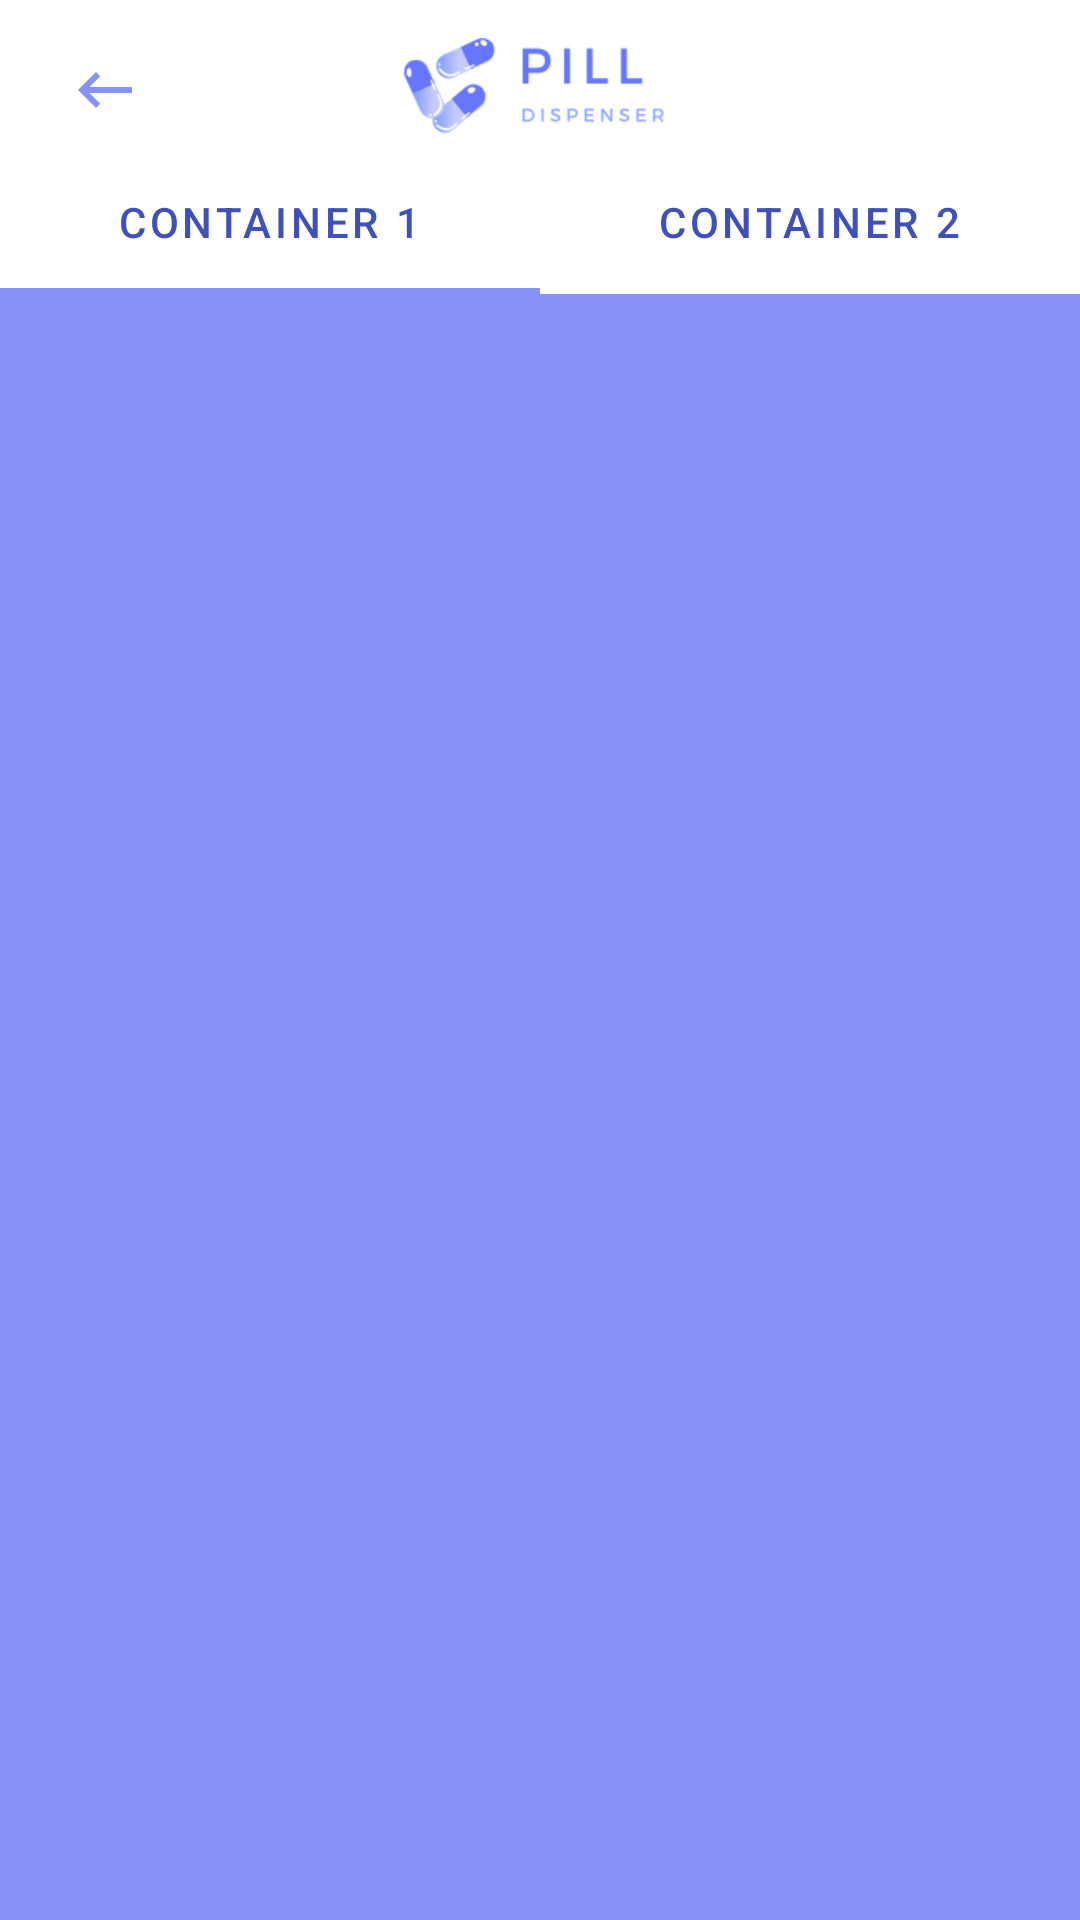

Android layout source for this screen:
<!-- AndroidManifest.xml: application theme Theme.BottomNavigation -->
<!-- res/layout/activity_container_schedule_list.xml -->
<?xml version="1.0" encoding="utf-8"?>
<FrameLayout xmlns:android="http://schemas.android.com/apk/res/android"
    xmlns:tools="http://schemas.android.com/tools"
    android:layout_width="match_parent"
    android:layout_height="match_parent"
    xmlns:app="http://schemas.android.com/apk/res-auto"
    android:background="@color/lavender"
    tools:context=".ContainerScheduleList">

    <ImageView
        android:id="@+id/imageView6"
        android:layout_width="wrap_content"
        android:layout_height="wrap_content"
        android:layout_marginTop="-150dp"
        app:srcCompat="@drawable/top_bg" />

    <RelativeLayout
        android:layout_width="match_parent"
        android:layout_height="wrap_content"
        android:layout_marginBottom="20dp">


        <ImageButton
            android:id="@+id/back_btn"
            android:layout_width="70dp"
            android:layout_height="60dp"
            android:foregroundGravity="left"
            android:layout_marginTop="0dp"
            android:src="@drawable/backbutton_bluebg"
            android:background="?attr/selectableItemBackgroundBorderless"/>


        <ImageView
            android:layout_width="150dp"
            android:layout_height="80dp"
            android:id="@+id/app_icon"
            android:layout_centerHorizontal="true"
            android:layout_marginTop="-12dp"
            android:src="@drawable/medlogo_mod"
            android:background="?attr/selectableItemBackgroundBorderless"/>

        <ImageButton
            android:id="@+id/info_btn"
            android:layout_width="70dp"
            android:layout_height="60dp"
            android:foregroundGravity="right"
            android:layout_marginTop="0dp"
            android:src="@drawable/baseline_help_24"
            android:background="?attr/selectableItemBackgroundBorderless"
            android:layout_alignParentRight="true"/>


    </RelativeLayout>


    <RelativeLayout
        android:layout_width="match_parent"
        android:layout_height="match_parent"
        android:layout_marginTop="50dp">


        <com.google.android.material.tabs.TabLayout
            android:layout_width="match_parent"
            android:layout_height="wrap_content"
            android:id="@+id/title_bar_layout"
            android:background="@color/white"
            app:tabTextColor="#3F51B5">

            <com.google.android.material.tabs.TabItem
                android:layout_width="match_parent"
                android:layout_height="wrap_content"
                android:text="Container 1"/>

            <com.google.android.material.tabs.TabItem
                android:layout_width="match_parent"
                android:layout_height="wrap_content"
                android:text="Container 2"/>

        </com.google.android.material.tabs.TabLayout>


        <androidx.viewpager2.widget.ViewPager2
            android:layout_width="match_parent"
            android:layout_height="match_parent"
            android:id="@+id/view_pager"
            android:layout_below="@+id/title_bar_layout"/>

    </RelativeLayout>

</FrameLayout>
<!-- resources referenced by this layout -->
<resources>
  <color name="lavender">#8692f7</color>
  <color name="white">#FFFFFFFF</color>
  <!-- drawable backbutton_bluebg (drawable) -->
  <vector android:autoMirrored="true" android:height="24dp"
      android:tint="@color/lavender" android:viewportHeight="24"
      android:viewportWidth="24" android:width="24dp" xmlns:android="http://schemas.android.com/apk/res/android">
      <path android:fillColor="@android:color/white" android:pathData="M21,11H6.83l3.58,-3.59L9,6l-6,6 6,6 1.41,-1.41L6.83,13H21z"/>
  </vector>
  <!-- drawable medlogo_mod: png bitmap (drawable, 15024 bytes) -->
  <!-- drawable top_bg (drawable) -->
  <shape xmlns:android="http://schemas.android.com/apk/res/android"
      android:shape="rectangle">
      <solid android:color="#FFFFFF" /> 
      <corners android:radius="0dp"
          android:color="#000000"/> 
      <size
          android:width="1000dp" android:height="300dp"/>
  </shape>
  <style name="Theme.BottomNavigation" parent="Theme.MaterialComponents.DayNight.NoActionBar">
          
          <item name="colorPrimary">@color/lavender</item>
          <item name="colorPrimaryVariant">@color/lavender</item>
          <item name="colorOnPrimary">@color/white</item>
          
          <item name="colorSecondary">@color/teal_200</item>
          <item name="colorSecondaryVariant">@color/teal_700</item>
          <item name="colorOnSecondary">@color/black</item>
          
          <item name="android:statusBarColor">?attr/colorPrimaryVariant</item>
          
      </style>
  <color name="teal_200">#FF03DAC5</color>
  <color name="teal_700">#FF018786</color>
  <color name="black">#FF000000</color>
</resources>
